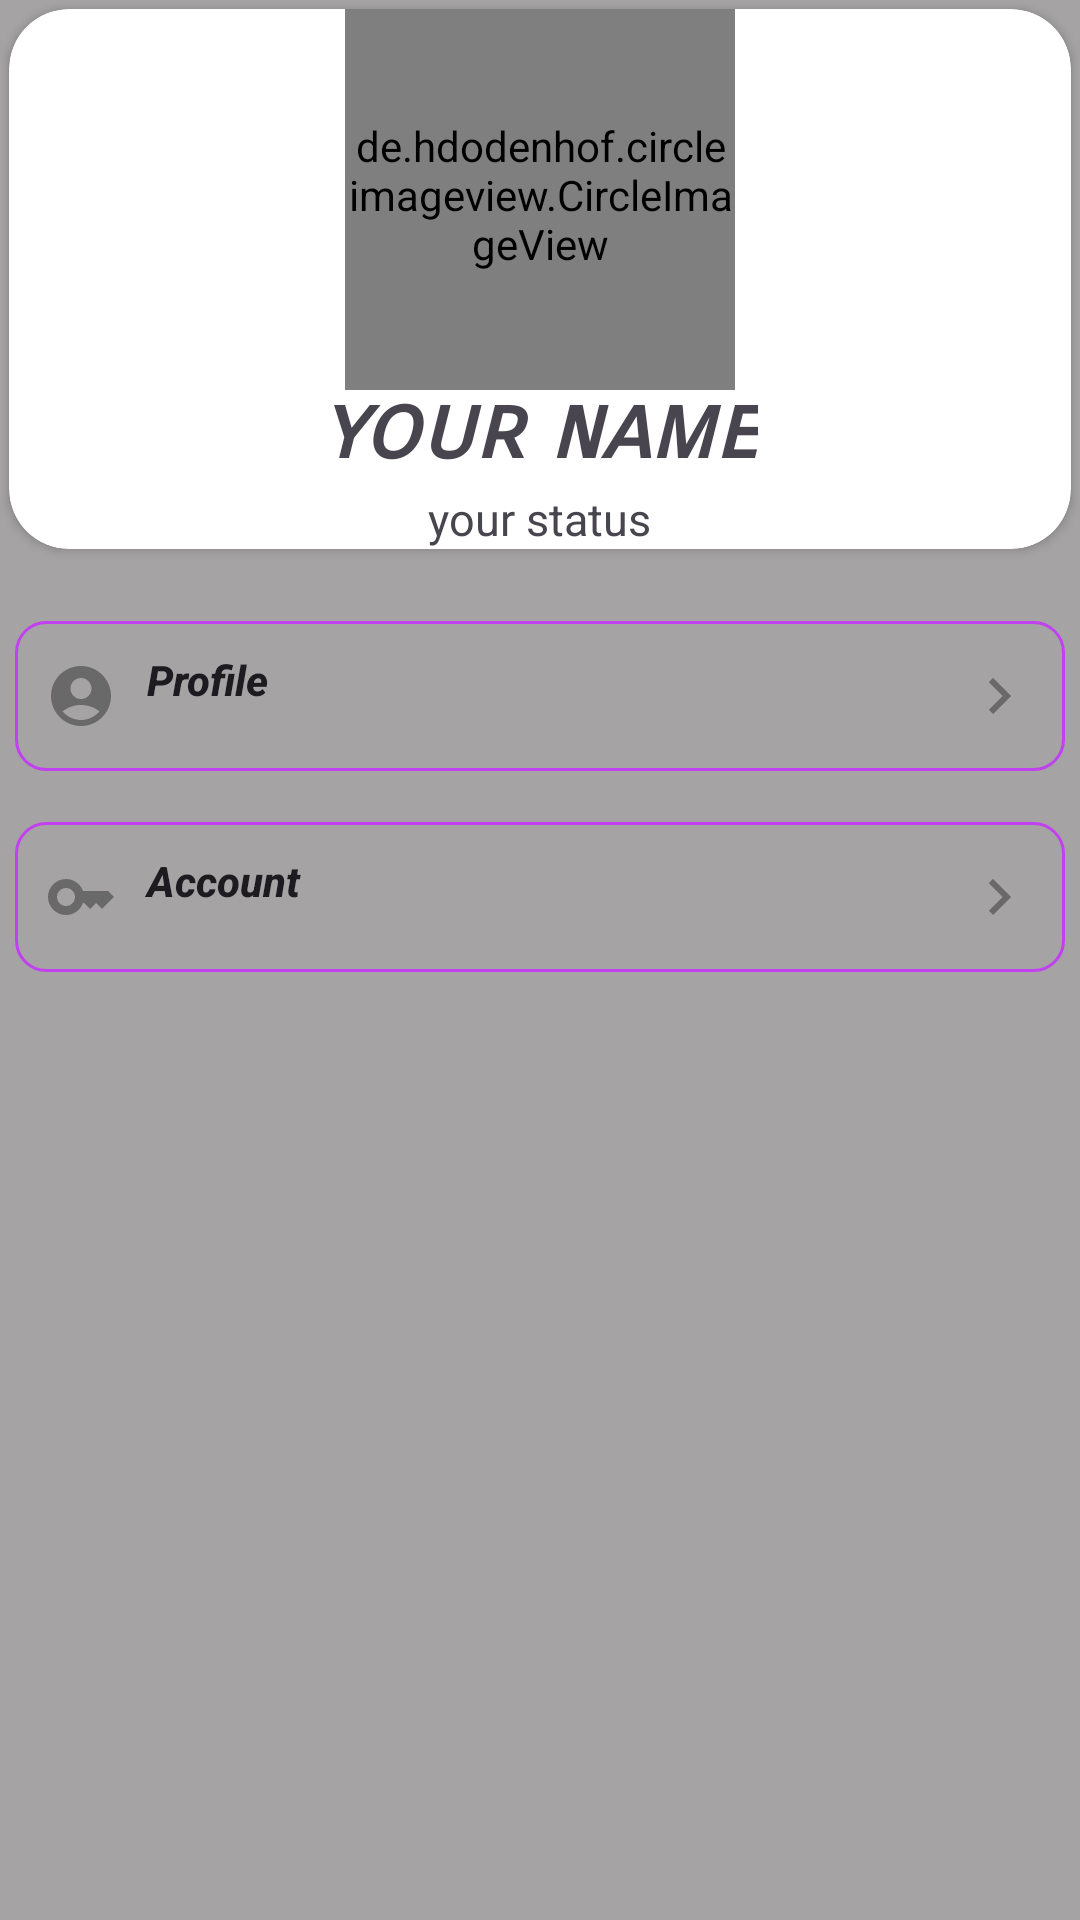

The Android layout XML behind this screen, and the referenced resources:
<!-- AndroidManifest.xml: application theme Theme.BlaBla -->
<!-- res/layout/fragment_setting.xml -->
<?xml version="1.0" encoding="utf-8"?>
<layout xmlns:android="http://schemas.android.com/apk/res/android"
    xmlns:app="http://schemas.android.com/apk/res-auto"
    xmlns:tools="http://schemas.android.com/tools">

    <data>

    </data>

    <androidx.constraintlayout.widget.ConstraintLayout
        android:layout_width="match_parent"
        android:layout_height="match_parent"
        android:background="@color/light_gray"
        tools:context=".fragbottomnav.SettingFragment">

        <androidx.cardview.widget.CardView
            android:id="@+id/cardView"
            android:layout_width="match_parent"
            android:layout_height="180dp"
            android:layout_margin="3dp"
            android:background="@color/light_gray"
            app:cardCornerRadius="20dp"
            app:layout_constraintEnd_toEndOf="parent"
            app:layout_constraintStart_toStartOf="parent"
            app:layout_constraintTop_toTopOf="parent">

            <de.hdodenhof.circleimageview.CircleImageView
                android:id="@+id/image_setting"
                android:layout_width="130dp"
                android:layout_height="130dp"
                android:layout_gravity="center"
                android:layout_marginBottom="28dp"
                android:src="@drawable/baseline_account_circle_24" />

            <androidx.appcompat.widget.AppCompatTextView
                android:id="@+id/settingName"
                android:layout_width="wrap_content"
                android:layout_height="wrap_content"
                android:layout_gravity="center"
                android:layout_marginTop="50dp"
                android:fontFamily="sans-serif-smallcaps"
                android:padding="15dp"
                android:text="your name"
                android:textSize="30sp"
                android:textStyle="bold|italic" />

            <androidx.appcompat.widget.AppCompatTextView
                android:id="@+id/settingStatus"
                android:layout_width="wrap_content"
                android:layout_height="wrap_content"
                android:layout_gravity="center"
                android:layout_marginTop="80dp"
                android:padding="15dp"
                android:text="your status"
                android:textSize="15sp"
                android:textStyle="normal" />
        </androidx.cardview.widget.CardView>

        <androidx.appcompat.widget.AppCompatButton
            android:id="@+id/btn_profile"
            android:layout_width="match_parent"
            android:layout_height="wrap_content"
            android:layout_margin="5dp"
            android:layout_marginEnd="24dp"
            android:background="@drawable/input_info"
            android:drawableStart="@drawable/account_circle_24"
            android:drawableEnd="@drawable/baseline_keyboard_arrow_right_24"
            android:gravity="left"
            android:padding="10dp"
            android:text="   Profile"
            android:textAllCaps="false"
            android:textStyle="bold|italic"
            app:layout_constraintBottom_toBottomOf="parent"
            app:layout_constraintEnd_toEndOf="parent"
            app:layout_constraintHorizontal_bias="0.0"
            app:layout_constraintStart_toStartOf="parent"
            app:layout_constraintTop_toTopOf="parent"
            app:layout_constraintVertical_bias="0.348" />

        <androidx.appcompat.widget.AppCompatButton
            android:id="@+id/btn_account"
            android:layout_width="match_parent"
            android:layout_height="wrap_content"
            android:layout_margin="5dp"
            android:layout_marginEnd="24dp"
            android:background="@drawable/input_info"
            android:drawableStart="@drawable/key_24"
            android:drawableEnd="@drawable/baseline_keyboard_arrow_right_24"
            android:gravity="left"
            android:padding="10dp"
            android:text="   Account"
            android:textAllCaps="false"
            android:textStyle="bold|italic"
            app:layout_constraintBottom_toBottomOf="parent"
            app:layout_constraintEnd_toEndOf="parent"
            app:layout_constraintHorizontal_bias="0.0"
            app:layout_constraintStart_toStartOf="parent"
            app:layout_constraintTop_toTopOf="parent"
            app:layout_constraintVertical_bias="0.464" />

    </androidx.constraintlayout.widget.ConstraintLayout>
</layout>
<!-- resources referenced by this layout -->
<resources>
  <color name="light_gray">#A5A3A3</color>
  <!-- drawable account_circle_24 (drawable) -->
  <vector xmlns:android="http://schemas.android.com/apk/res/android"
      android:width="24dp"
      android:height="24dp"
      android:autoMirrored="true"
      android:tint="#696969"
      android:viewportWidth="24"
      android:viewportHeight="24">
      <path
          android:fillColor="@android:color/white"
          android:pathData="M12,2C6.48,2 2,6.48 2,12s4.48,10 10,10s10,-4.48 10,-10S17.52,2 12,2zM12,6c1.93,0 3.5,1.57 3.5,3.5S13.93,13 12,13s-3.5,-1.57 -3.5,-3.5S10.07,6 12,6zM12,20c-2.03,0 -4.43,-0.82 -6.14,-2.88C7.55,15.8 9.68,15 12,15s4.45,0.8 6.14,2.12C16.43,19.18 14.03,20 12,20z" />
  </vector>
  <!-- drawable baseline_account_circle_24 (drawable) -->
  <vector xmlns:android="http://schemas.android.com/apk/res/android"
      android:width="24dp"
      android:height="24dp"
      android:autoMirrored="true"
      android:tint="#252525"
      android:viewportWidth="24"
      android:viewportHeight="24">
      <path
          android:fillColor="@android:color/white"
          android:pathData="M12,2C6.48,2 2,6.48 2,12s4.48,10 10,10s10,-4.48 10,-10S17.52,2 12,2zM12,6c1.93,0 3.5,1.57 3.5,3.5S13.93,13 12,13s-3.5,-1.57 -3.5,-3.5S10.07,6 12,6zM12,20c-2.03,0 -4.43,-0.82 -6.14,-2.88C7.55,15.8 9.68,15 12,15s4.45,0.8 6.14,2.12C16.43,19.18 14.03,20 12,20z" />
  </vector>
  <!-- drawable baseline_keyboard_arrow_right_24 (drawable) -->
  <vector xmlns:android="http://schemas.android.com/apk/res/android"
      android:width="24dp"
      android:height="24dp"
      android:autoMirrored="true"
      android:tint="#696969"
      android:viewportWidth="24"
      android:viewportHeight="24">
      <path
          android:fillColor="@android:color/white"
          android:pathData="M8.59,16.59L13.17,12 8.59,7.41 10,6l6,6 -6,6 -1.41,-1.41z" />
  </vector>
  <!-- drawable input_info (drawable) -->
  <?xml version="1.0" encoding="utf-8"?>
  <shape xmlns:android="http://schemas.android.com/apk/res/android"
      android:shape="rectangle"
      android:visible="true">
      <size
          android:width="190dp"
          android:height="50dp" />
      <corners android:radius="10dp" />
      <stroke
          android:width="1dp"
          android:color="@color/white_purple" />
  
  
  </shape>
  <!-- drawable key_24 (drawable) -->
  <vector xmlns:android="http://schemas.android.com/apk/res/android"
      android:width="24dp"
      android:height="24dp"
      android:autoMirrored="true"
      android:tint="#696969"
      android:viewportWidth="24"
      android:viewportHeight="24">
      <path
          android:fillColor="@android:color/white"
          android:pathData="M21,10h-8.35C11.83,7.67 9.61,6 7,6c-3.31,0 -6,2.69 -6,6s2.69,6 6,6c2.61,0 4.83,-1.67 5.65,-4H13l2,2l2,-2l2,2l4,-4.04L21,10zM7,15c-1.65,0 -3,-1.35 -3,-3c0,-1.65 1.35,-3 3,-3s3,1.35 3,3C10,13.65 8.65,15 7,15z" />
  </vector>
  <style name="Theme.BlaBla" parent="Base.Theme.BlaBla" />
  <color name="white_purple">#C141F1</color>
  <style name="Base.Theme.BlaBla" parent="Theme.Material3.DayNight.NoActionBar">
          
          
      </style>
</resources>
